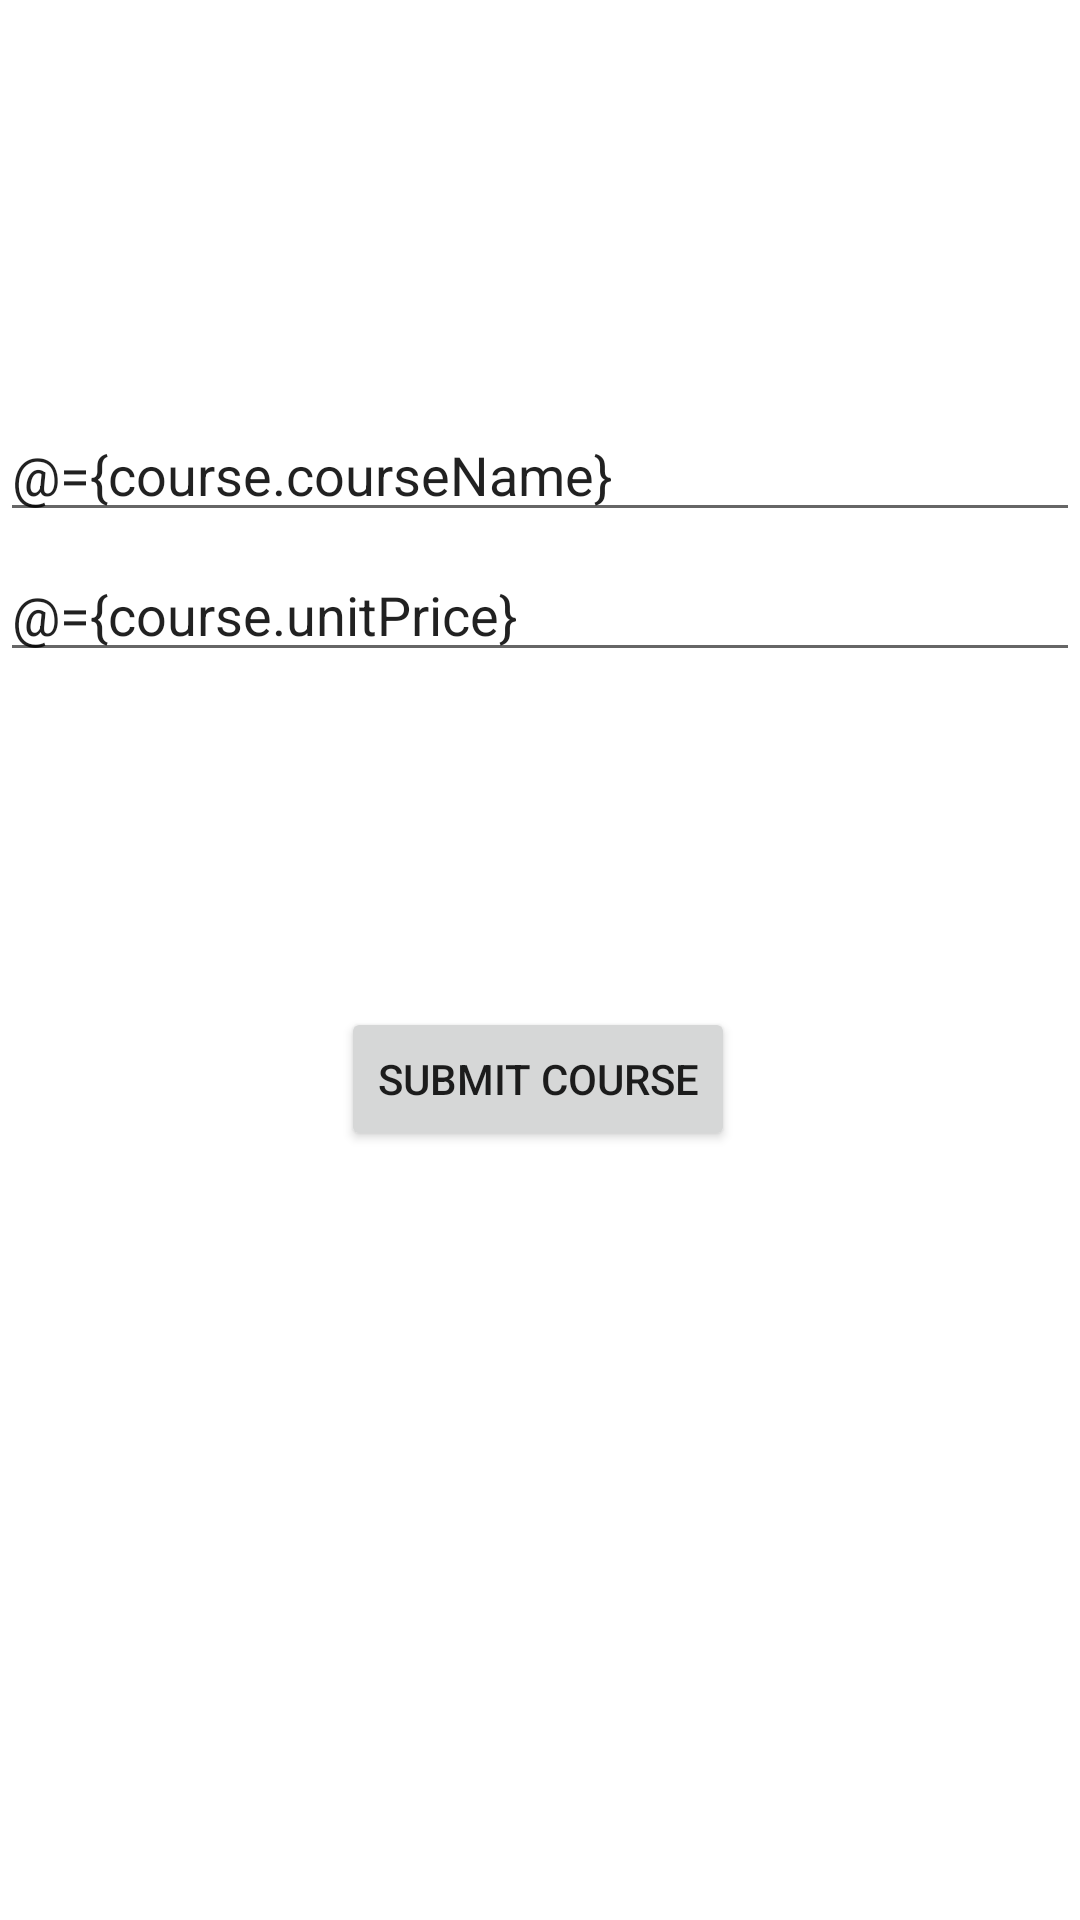

Reconstruct the res/layout file that produces this screen, plus the resources it refers to.
<!-- AndroidManifest.xml: application theme Theme.CourseManagementApp -->
<!-- res/layout/activity_add_edit.xml -->
<?xml version="1.0" encoding="utf-8"?>
<layout>
    <data>
        <variable
            name="clickHandler"
            type="com.example.coursemanagementapp.AddEditActivity.AddEditActivityClickHandlers" />
        
        <variable
            name="course"
            type="com.example.coursemanagementapp.model.Course" />
    </data>

<androidx.constraintlayout.widget.ConstraintLayout xmlns:android="http://schemas.android.com/apk/res/android"
    xmlns:app="http://schemas.android.com/apk/res-auto"
    xmlns:tools="http://schemas.android.com/tools"
    android:layout_width="match_parent"
    android:layout_height="match_parent"
    android:layout_margin="16dp"
    tools:context=".AddEditActivity">

    <EditText
        android:id="@+id/edt_name"
        android:layout_width="match_parent"
        android:layout_height="wrap_content"
        android:layout_marginTop="136dp"
        android:hint="Course Name"
        android:text="@={course.courseName}"
        android:inputType="text"
        app:layout_constraintEnd_toEndOf="parent"
        app:layout_constraintHorizontal_bias="1.0"
        app:layout_constraintStart_toStartOf="parent"
        app:layout_constraintTop_toTopOf="parent" />

    <EditText
        android:id="@+id/editText"
        android:layout_width="match_parent"
        android:layout_height="wrap_content"
        android:layout_marginBottom="416dp"
        android:hint="Course Price"
        android:inputType="text"
        android:text="@={course.unitPrice}"
        app:layout_constraintBottom_toBottomOf="parent"
        app:layout_constraintEnd_toEndOf="parent"
        app:layout_constraintHorizontal_bias="0.0"
        app:layout_constraintStart_toStartOf="parent"
        app:layout_constraintTop_toBottomOf="@+id/edt_name"
        app:layout_constraintVertical_bias="1.0" />

    <Button
        android:id="@+id/submitBtn"
        android:layout_width="wrap_content"
        android:layout_height="wrap_content"
        android:text="Submit Course"
        android:onClick="@{clickHandler::onSubmitClicked}"
        app:layout_constraintBottom_toBottomOf="parent"
        app:layout_constraintEnd_toEndOf="parent"
        app:layout_constraintHorizontal_bias="0.497"
        app:layout_constraintStart_toStartOf="parent"
        app:layout_constraintTop_toBottomOf="@+id/editText"
        app:layout_constraintVertical_bias="0.303" />


</androidx.constraintlayout.widget.ConstraintLayout>

</layout>
<!-- resources referenced by this layout -->
<resources>
  <style name="Theme.CourseManagementApp" parent="Theme.MaterialComponents.DayNight.NoActionBar">
          
          <item name="colorPrimary">@color/purple_500</item>
          <item name="colorPrimaryVariant">@color/purple_700</item>
          <item name="colorOnPrimary">@color/white</item>
          
          <item name="colorSecondary">@color/teal_200</item>
          <item name="colorSecondaryVariant">@color/teal_700</item>
          <item name="colorOnSecondary">@color/black</item>
          
          <item name="android:statusBarColor">?attr/colorPrimaryVariant</item>
          
      </style>
  <!-- not gathered from this repository: default colours our renderer supplied (Android Studio template values) -->
  <color name="purple_500">#FF6200EE</color>
  <color name="purple_700">#FF3700B3</color>
  <color name="teal_200">#FF03DAC5</color>
  <color name="teal_700">#FF018786</color>
  <color name="black">#FF000000</color>
  <color name="white">#FFFFFFFF</color>
</resources>
